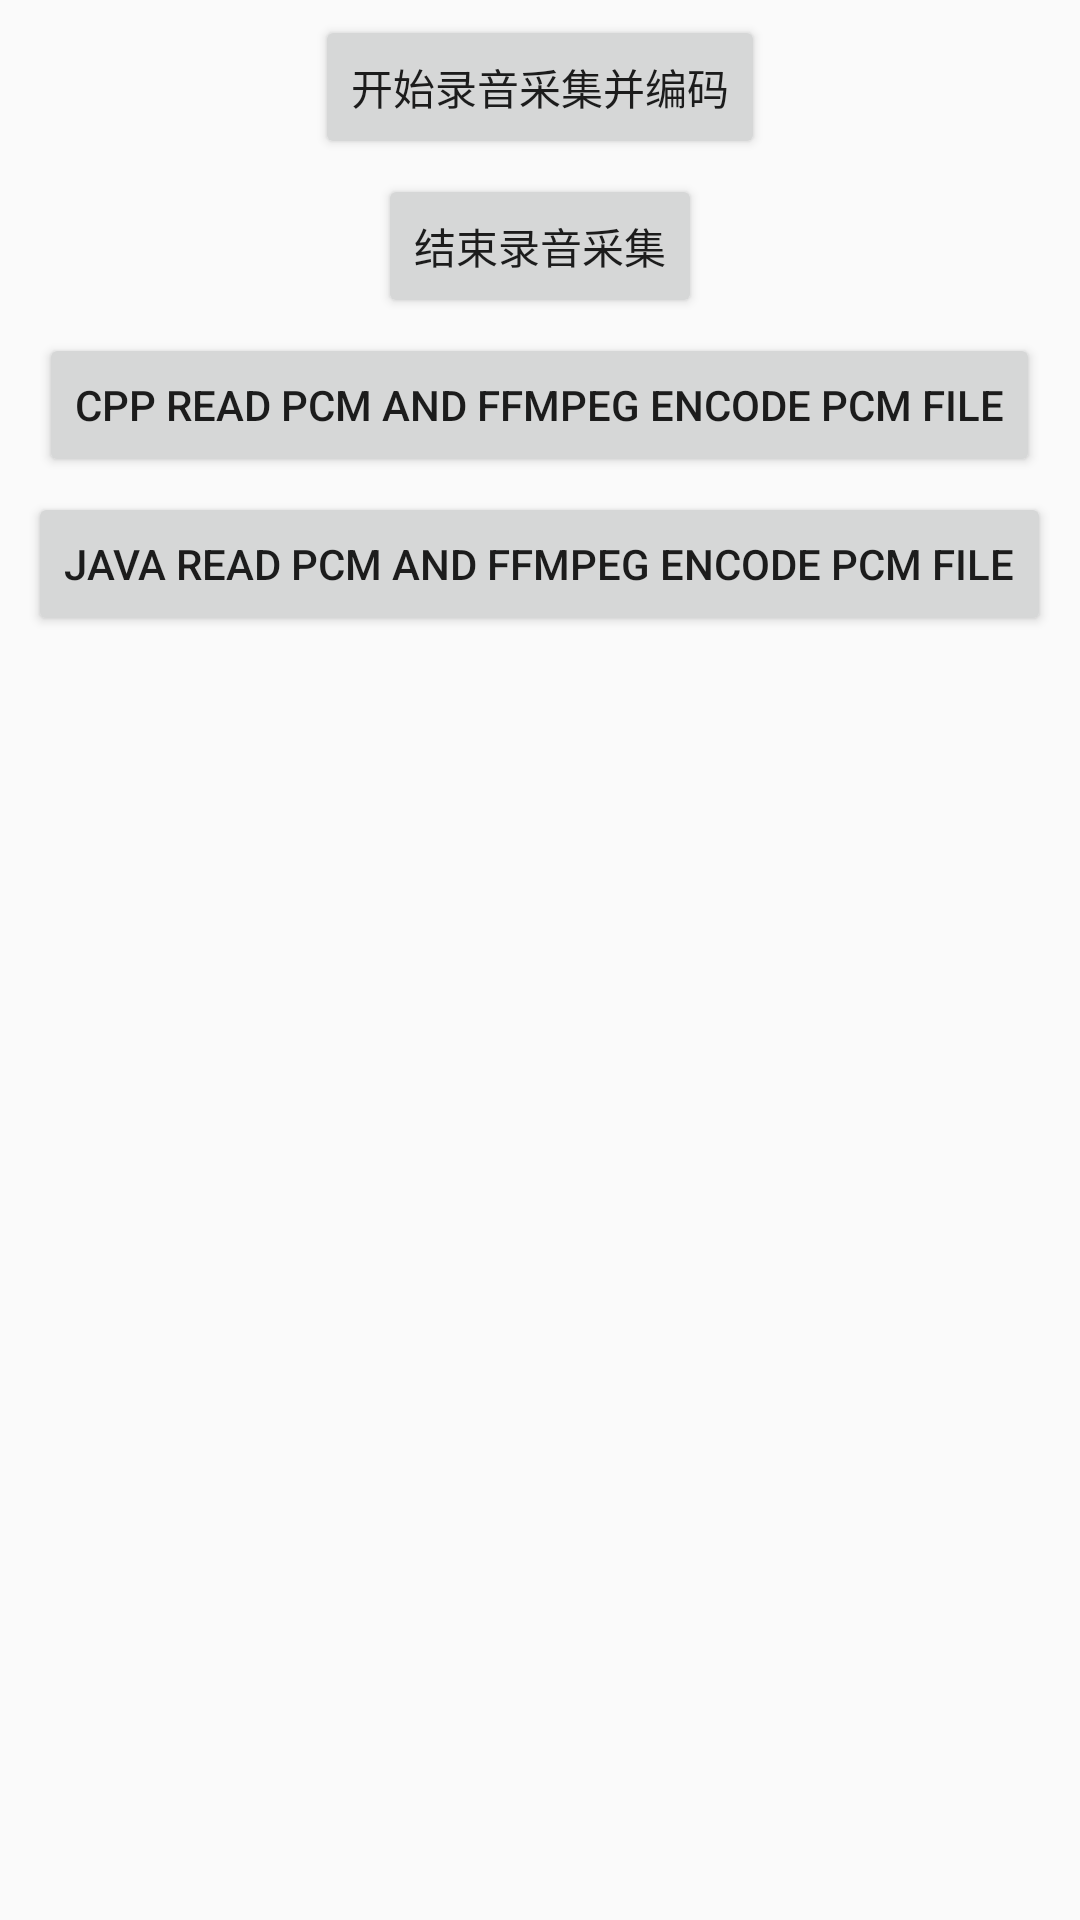

Write the Android layout XML for this screen, with the resource values it uses.
<!-- AndroidManifest.xml: application theme AppTheme -->
<!-- res/layout/activity_audio_record_ffmpeg.xml -->
<?xml version="1.0" encoding="utf-8"?>
<LinearLayout xmlns:android="http://schemas.android.com/apk/res/android"
    android:layout_width="match_parent"
    android:layout_height="match_parent"
    android:orientation="vertical">

    <Button
        android:id="@+id/btn_start"
        style="@style/BtnMain"
        android:text="开始录音采集并编码" />

    <Button
        android:id="@+id/btn_stop"
        style="@style/BtnMain"
        android:text="结束录音采集" />

    <Button
        android:id="@+id/btn_EncodePcmFile"
        style="@style/BtnMain"
        android:text="cpp read pcm And FFmpeg encode pcm file" />

    <Button
        android:id="@+id/btn_test"
        style="@style/BtnMain"
        android:text="java read pcm And FFmpeg encode pcm file" />

    <TextView
        android:id="@+id/tv_info"
        android:layout_width="wrap_content"
        android:layout_height="wrap_content"
        android:text="@string/activity_audio_record_ffmpeg_info" />
</LinearLayout>
<!-- resources referenced by this layout -->
<resources>
  <string name="activity_audio_record_ffmpeg_info" />
  <style name="BtnMain" parent="BtnDefault">
          <item name="android:layout_marginTop">5dp</item>
          <item name="android:layout_gravity">center</item>
      </style>
  <style name="AppTheme" parent="Theme.AppCompat.Light.DarkActionBar">
          
          <item name="colorPrimary">@color/colorPrimary</item>
          <item name="colorPrimaryDark">@color/colorPrimaryDark</item>
          <item name="colorAccent">@color/colorAccent</item>
      </style>
  <style name="BtnDefault">
          <item name="android:layout_width">wrap_content</item>
          <item name="android:layout_height">wrap_content</item>
      </style>
  <!-- not gathered from this repository: default colours our renderer supplied (Android Studio template values) -->
  <color name="colorPrimary">#FF6200EE</color>
  <color name="colorPrimaryDark">#FF3700B3</color>
  <color name="colorAccent">#FF03DAC5</color>
</resources>
